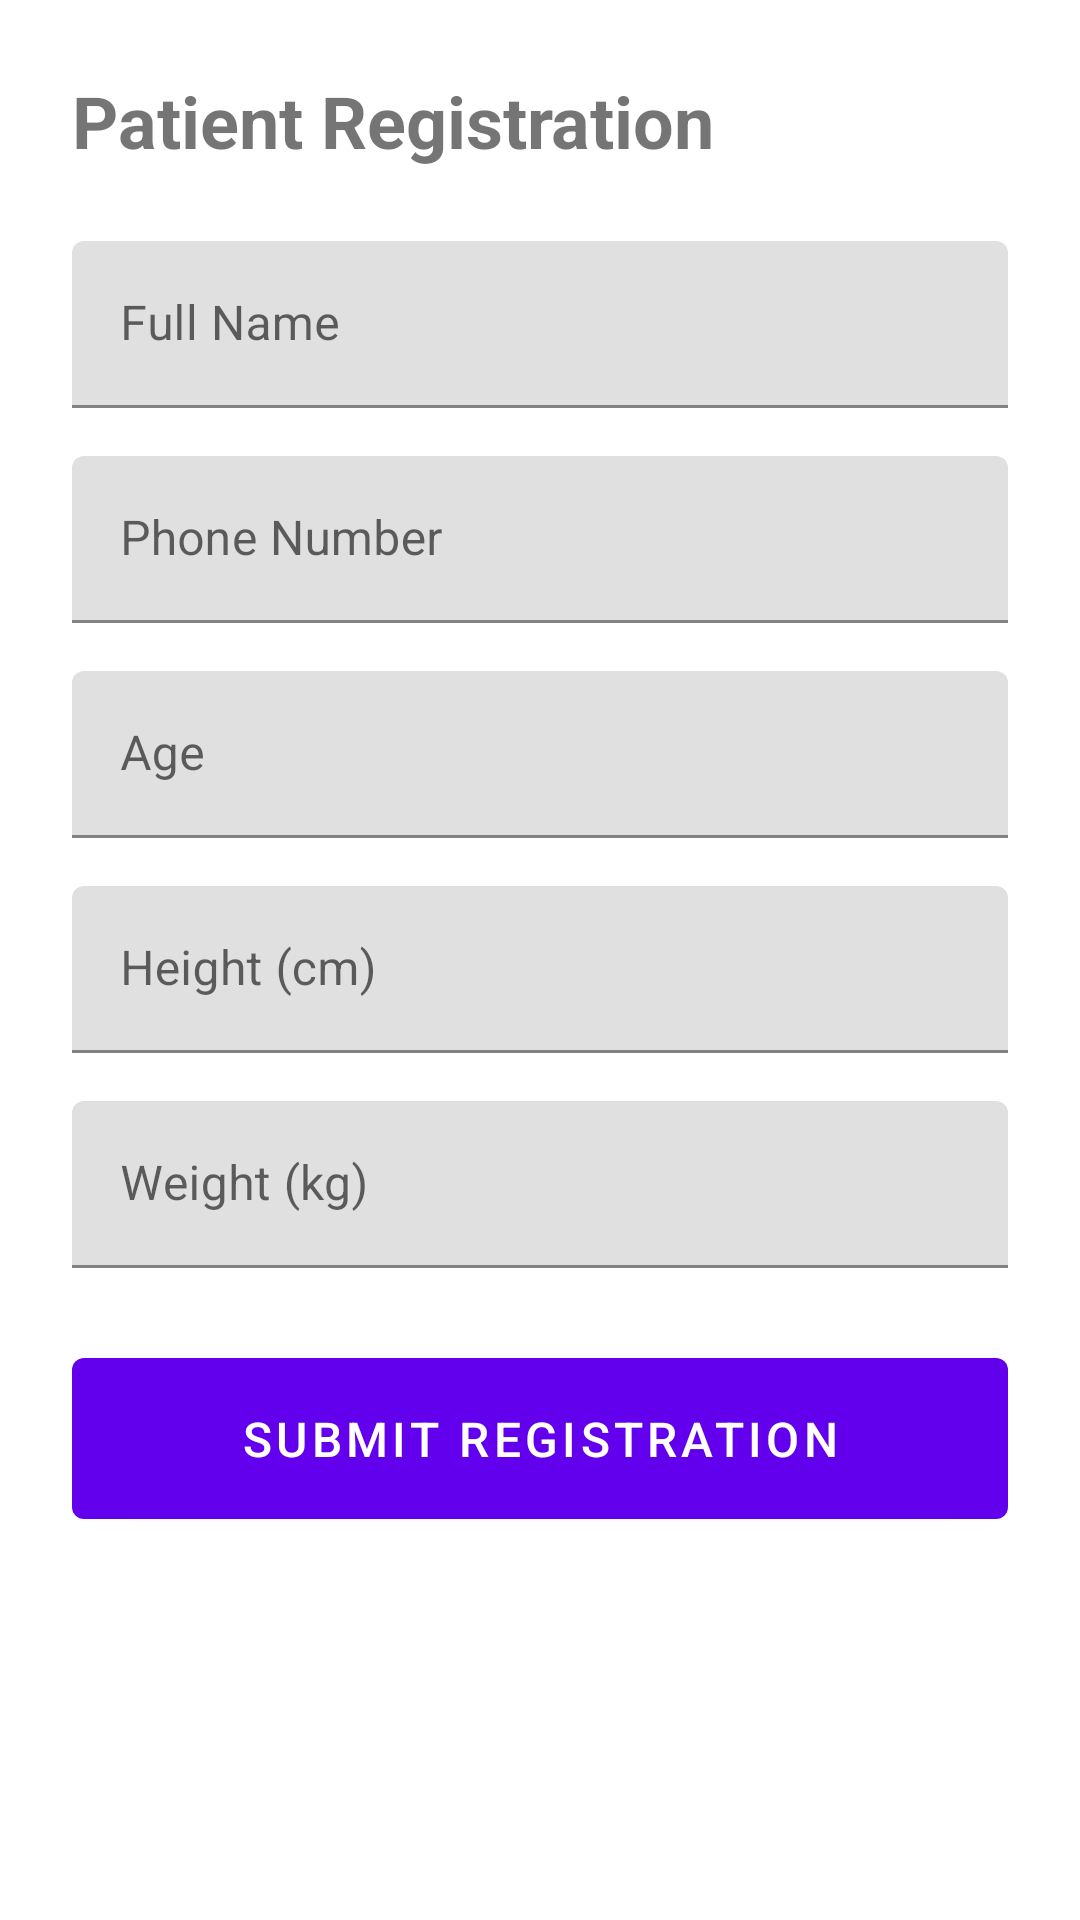

Reconstruct the res/layout file that produces this screen, plus the resources it refers to.
<!-- AndroidManifest.xml: application theme Theme.Healio -->
<!-- res/layout/activity_patient_registration.xml -->
<?xml version="1.0" encoding="utf-8"?>
<ScrollView xmlns:android="http://schemas.android.com/apk/res/android"
    android:layout_width="match_parent"
    android:layout_height="match_parent"
    android:fillViewport="true">

    <LinearLayout
        android:layout_width="match_parent"
        android:layout_height="wrap_content"
        android:orientation="vertical"
        android:padding="24dp">

        <TextView
            android:layout_width="wrap_content"
            android:layout_height="wrap_content"
            android:text="Patient Registration"
            android:textSize="24sp"
            android:textStyle="bold"
            android:layout_marginBottom="24dp" />

        <com.google.android.material.textfield.TextInputLayout
            android:layout_width="match_parent"
            android:layout_height="wrap_content"
            android:layout_marginBottom="16dp">
            <com.google.android.material.textfield.TextInputEditText
                android:id="@+id/etName"
                android:layout_width="match_parent"
                android:layout_height="wrap_content"
                android:hint="Full Name"
                android:inputType="textPersonName" />
        </com.google.android.material.textfield.TextInputLayout>

        <com.google.android.material.textfield.TextInputLayout
            android:layout_width="match_parent"
            android:layout_height="wrap_content"
            android:layout_marginBottom="16dp">
            <com.google.android.material.textfield.TextInputEditText
                android:id="@+id/etPhone"
                android:layout_width="match_parent"
                android:layout_height="wrap_content"
                android:hint="Phone Number"
                android:inputType="phone" />
        </com.google.android.material.textfield.TextInputLayout>

        <com.google.android.material.textfield.TextInputLayout
            android:layout_width="match_parent"
            android:layout_height="wrap_content"
            android:layout_marginBottom="16dp">
            <com.google.android.material.textfield.TextInputEditText
                android:id="@+id/etAge"
                android:layout_width="match_parent"
                android:layout_height="wrap_content"
                android:hint="Age"
                android:inputType="number" />
        </com.google.android.material.textfield.TextInputLayout>

        <com.google.android.material.textfield.TextInputLayout
            android:layout_width="match_parent"
            android:layout_height="wrap_content"
            android:layout_marginBottom="16dp">
            <com.google.android.material.textfield.TextInputEditText
                android:id="@+id/etHeight"
                android:layout_width="match_parent"
                android:layout_height="wrap_content"
                android:hint="Height (cm)"
                android:inputType="numberDecimal" />
        </com.google.android.material.textfield.TextInputLayout>

        <com.google.android.material.textfield.TextInputLayout
            android:layout_width="match_parent"
            android:layout_height="wrap_content"
            android:layout_marginBottom="24dp">
            <com.google.android.material.textfield.TextInputEditText
                android:id="@+id/etWeight"
                android:layout_width="match_parent"
                android:layout_height="wrap_content"
                android:hint="Weight (kg)"
                android:inputType="numberDecimal" />
        </com.google.android.material.textfield.TextInputLayout>

        <Button
            android:id="@+id/btnSubmit"
            android:layout_width="match_parent"
            android:layout_height="wrap_content"
            android:text="Submit Registration"
            android:textSize="16sp"
            android:padding="16dp" />

    </LinearLayout>
</ScrollView>
<!-- resources referenced by this layout -->
<resources>
  <style name="Theme.Healio" parent="Theme.MaterialComponents.DayNight.DarkActionBar">
          <item name="colorPrimary">@color/purple_500</item>
          <item name="colorPrimaryVariant">@color/purple_700</item>
          <item name="colorOnPrimary">@color/white</item>
          <item name="colorSecondary">@color/teal_200</item>
          <item name="colorSecondaryVariant">@color/teal_700</item>
          <item name="colorOnSecondary">@color/black</item>
          <item name="android:statusBarColor">?attr/colorPrimaryVariant</item>
      </style>
  <color name="purple_500">#FF6200EE</color>
  <color name="purple_700">#FF3700B3</color>
  <color name="white">#FFFFFFFF</color>
  <color name="teal_200">#FF03DAC5</color>
  <color name="teal_700">#FF018786</color>
  <color name="black">#FF000000</color>
</resources>
